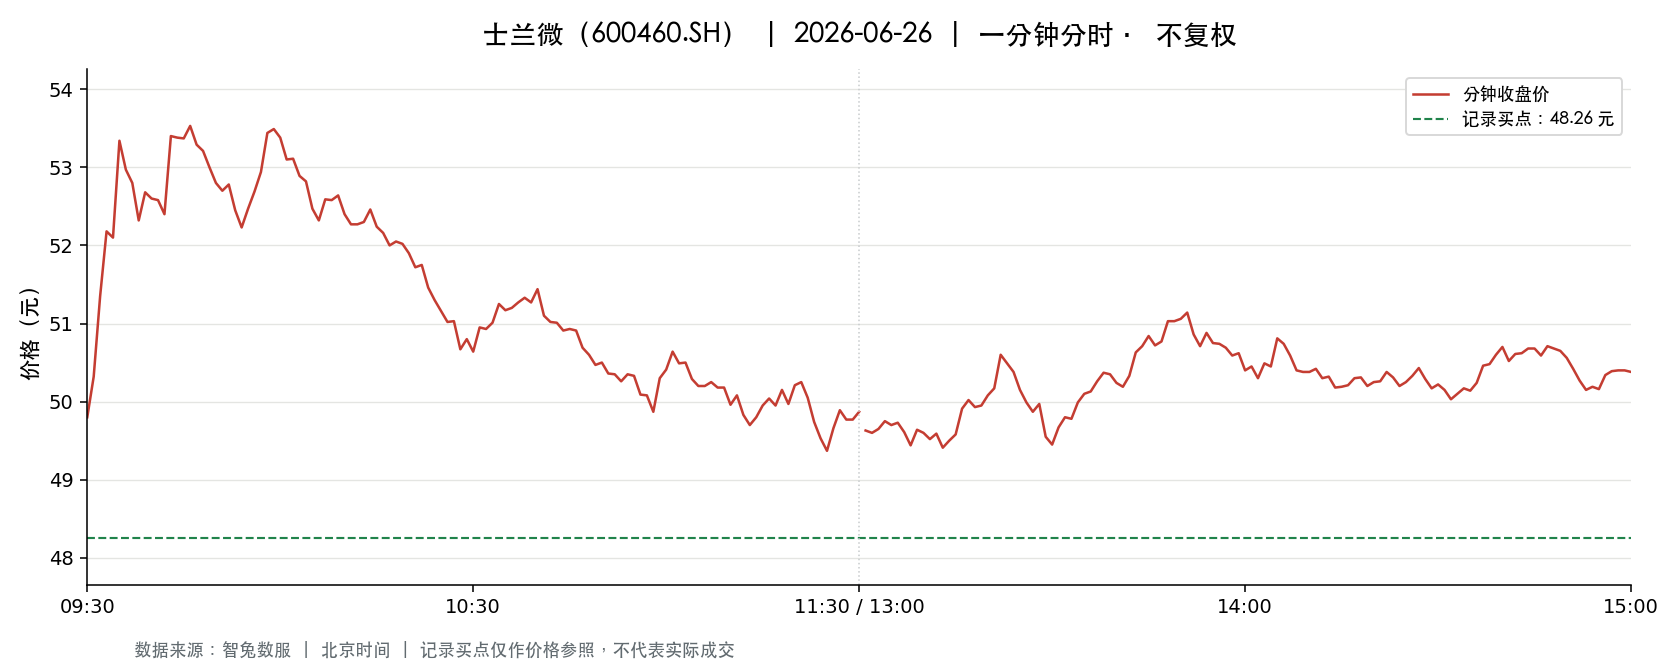

The file beside this chart, header and first rows:
t, o, h, l, c, v, a, pc, sf
2026-06-26 09:30:00, 49.8, 49.8, 49.8, 49.8, 9550, 47559000, 49.86, 0.0
2026-06-26 09:31:00, 49.79, 50.39, 49.5, 50.32, 38277, 190947794, 49.8, 0.0
2026-06-26 09:32:00, 50.32, 51.36, 50.32, 51.35, 24611, 125313151, 50.32, 0.0
2026-06-26 09:33:00, 51.39, 52.58, 51.39, 52.18, 45991, 239500725, 51.35, 0.0
2026-06-26 09:34:00, 52.1, 52.1, 51.74, 52.1, 48790, 253536493, 52.18, 0.0
2026-06-26 09:35:00, 52.16, 53.5, 52.16, 53.34, 47034, 248981765, 52.1, 0.0
2026-06-26 09:36:00, 53.2, 53.2, 52.7, 52.97, 41141, 217658397, 53.34, 0.0
2026-06-26 09:37:00, 52.97, 52.97, 52.62, 52.8, 28877, 152367722, 52.97, 0.0
2026-06-26 09:38:00, 52.79, 52.79, 52.32, 52.32, 15723, 82702347, 52.8, 0.0
2026-06-26 09:39:00, 52.32, 52.72, 52.3, 52.68, 20198, 106155674, 52.32, 0.0
2026-06-26 09:40:00, 52.6, 52.6, 52.28, 52.6, 16695, 87560716, 52.68, 0.0
2026-06-26 09:41:00, 52.7, 52.75, 52.4, 52.58, 14751, 77525894, 52.6, 0.0
2026-06-26 09:42:00, 52.58, 52.58, 52.37, 52.4, 16158, 84785158, 52.58, 0.0
2026-06-26 09:43:00, 52.44, 53.45, 52.44, 53.4, 29328, 155390631, 52.4, 0.0
2026-06-26 09:44:00, 53.31, 53.5, 53.1, 53.38, 36958, 196962280, 53.4, 0.0
2026-06-26 09:45:00, 53.35, 53.69, 53.28, 53.37, 28193, 150768917, 53.38, 0.0
2026-06-26 09:46:00, 53.36, 53.8, 53.35, 53.53, 19540, 104682252, 53.37, 0.0
2026-06-26 09:47:00, 53.54, 53.54, 53.14, 53.29, 16429, 87601820, 53.53, 0.0
2026-06-26 09:48:00, 53.34, 53.58, 53.21, 53.21, 14139, 75512199, 53.29, 0.0
2026-06-26 09:49:00, 53.17, 53.17, 53.0, 53.0, 11710, 62192607, 53.21, 0.0
2026-06-26 09:50:00, 52.95, 52.95, 52.7, 52.8, 10993, 58035176, 53.0, 0.0
2026-06-26 09:51:00, 52.8, 52.91, 52.68, 52.7, 10369, 54736596, 52.8, 0.0
2026-06-26 09:52:00, 52.73, 52.86, 52.67, 52.78, 9964, 52587286, 52.7, 0.0
2026-06-26 09:53:00, 52.79, 52.8, 52.45, 52.45, 10130, 53378725, 52.78, 0.0
2026-06-26 09:54:00, 52.45, 52.45, 52.23, 52.23, 17677, 92438799, 52.45, 0.0
2026-06-26 09:55:00, 52.25, 52.47, 52.14, 52.47, 17312, 90415117, 52.23, 0.0
2026-06-26 09:56:00, 52.47, 52.71, 52.42, 52.69, 10020, 52617286, 52.47, 0.0
2026-06-26 09:57:00, 52.73, 52.96, 52.62, 52.94, 8422, 44465557, 52.69, 0.0
2026-06-26 09:58:00, 52.91, 53.44, 52.91, 53.44, 12285, 65323330, 52.94, 0.0
2026-06-26 09:59:00, 53.45, 53.7, 53.45, 53.49, 18743, 100392111, 53.44, 0.0
2026-06-26 10:00:00, 53.57, 53.67, 53.38, 53.38, 9403, 50367558, 53.49, 0.0
2026-06-26 10:01:00, 53.35, 53.35, 53.1, 53.1, 10167, 54150342, 53.38, 0.0
2026-06-26 10:02:00, 53.09, 53.28, 53.09, 53.11, 7907, 42073248, 53.1, 0.0
2026-06-26 10:03:00, 53.09, 53.09, 52.82, 52.89, 4297, 22741199, 53.11, 0.0
2026-06-26 10:04:00, 52.89, 52.89, 52.72, 52.82, 4236, 22379061, 52.89, 0.0
2026-06-26 10:05:00, 52.74, 52.74, 52.42, 52.47, 10878, 57145711, 52.82, 0.0
2026-06-26 10:06:00, 52.5, 52.5, 52.31, 52.32, 9099, 47666329, 52.47, 0.0
2026-06-26 10:07:00, 52.32, 52.59, 52.27, 52.59, 7019, 36758004, 52.32, 0.0
2026-06-26 10:08:00, 52.62, 52.64, 52.48, 52.58, 6214, 32658993, 52.59, 0.0
2026-06-26 10:09:00, 52.57, 52.64, 52.5, 52.64, 7072, 37165316, 52.58, 0.0
2026-06-26 10:10:00, 52.65, 52.69, 52.4, 52.4, 4925, 25881586, 52.64, 0.0
2026-06-26 10:11:00, 52.4, 52.48, 52.27, 52.27, 6594, 34547451, 52.4, 0.0
2026-06-26 10:12:00, 52.23, 52.28, 52.07, 52.27, 8567, 44690447, 52.27, 0.0
2026-06-26 10:13:00, 52.24, 52.43, 52.23, 52.3, 4177, 21854202, 52.27, 0.0
2026-06-26 10:14:00, 52.31, 52.48, 52.31, 52.46, 4367, 22889242, 52.3, 0.0
2026-06-26 10:15:00, 52.45, 52.45, 52.23, 52.24, 6258, 32738065, 52.46, 0.0
2026-06-26 10:16:00, 52.23, 52.25, 52.1, 52.16, 5011, 26142614, 52.24, 0.0
2026-06-26 10:17:00, 52.13, 52.13, 52.0, 52.0, 11590, 60290668, 52.16, 0.0
2026-06-26 10:18:00, 52.01, 52.13, 52.01, 52.05, 8709, 45339435, 52.0, 0.0
2026-06-26 10:19:00, 52.03, 52.03, 51.95, 52.02, 9456, 49170587, 52.05, 0.0
2026-06-26 10:20:00, 52.06, 52.11, 51.9, 51.9, 6437, 33476145, 52.02, 0.0
2026-06-26 10:21:00, 51.91, 51.91, 51.68, 51.72, 8053, 41691615, 51.9, 0.0
2026-06-26 10:22:00, 51.75, 51.76, 51.68, 51.75, 8147, 42132415, 51.72, 0.0
2026-06-26 10:23:00, 51.66, 51.66, 51.42, 51.46, 16044, 82642105, 51.75, 0.0
2026-06-26 10:24:00, 51.48, 51.5, 51.3, 51.3, 8499, 43690839, 51.46, 0.0
2026-06-26 10:25:00, 51.3, 51.44, 51.16, 51.16, 10667, 54758473, 51.3, 0.0
2026-06-26 10:26:00, 51.11, 51.11, 50.94, 51.02, 17604, 89836551, 51.16, 0.0
2026-06-26 10:27:00, 51.06, 51.16, 51.03, 51.03, 10122, 51710188, 51.02, 0.0
2026-06-26 10:28:00, 50.97, 50.97, 50.67, 50.67, 9718, 49373592, 51.03, 0.0
2026-06-26 10:29:00, 50.68, 50.89, 50.68, 50.8, 13529, 68776580, 50.67, 0.0
... 181 more rows
